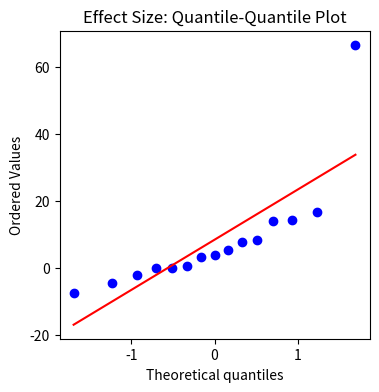

Here is the Python script that generated this plot:
get_ipython().magic('matplotlib inline')

import pandas as pd
import numpy as np
from numpy.random import rand, seed
import seaborn as sns
import scipy.stats as stats
from matplotlib.pyplot import *

effects = {}
effects[0] = {'x0': 0.0}
effects[1] = {'x1': 0.4,
              'x2': -7.6,
              'x3': 14.1,
              'x4': 66.7}

effects[2] = {'x1-x2': 16.7,
              'x1-x3': 3.1,
              'x1-x4': 5.2,
              'x2-x3': 8.3,
              'x3-x4': 14.3}
effects[3] = {'x1-x2-x3': -0.1,
              'x1-x2-x4': -4.7,
              'x1-x3-x4': 7.7,
              'x2-x3-x4': -2.3}

effects[4] = {'x1-x2-x3-x4': 3.9}

master_dict = {}
for nvars in effects.keys():

    effect = effects[nvars]
    for k in effect.keys():
        v = effect[k]
        master_dict[k] = v

master_df = pd.DataFrame(master_dict,index=['dy']).T
master_df

#print help(master_df.sort)
view = master_df.sort_values(by='dy',ascending=False)
view

# Quantile-quantile plot of effects:

fig = figure(figsize=(4,4))
ax1 = fig.add_subplot(111)

stats.probplot(master_df['dy'], dist="norm", plot=ax1)
ax1.set_title('Effect Size: Quantile-Quantile Plot')
show()



